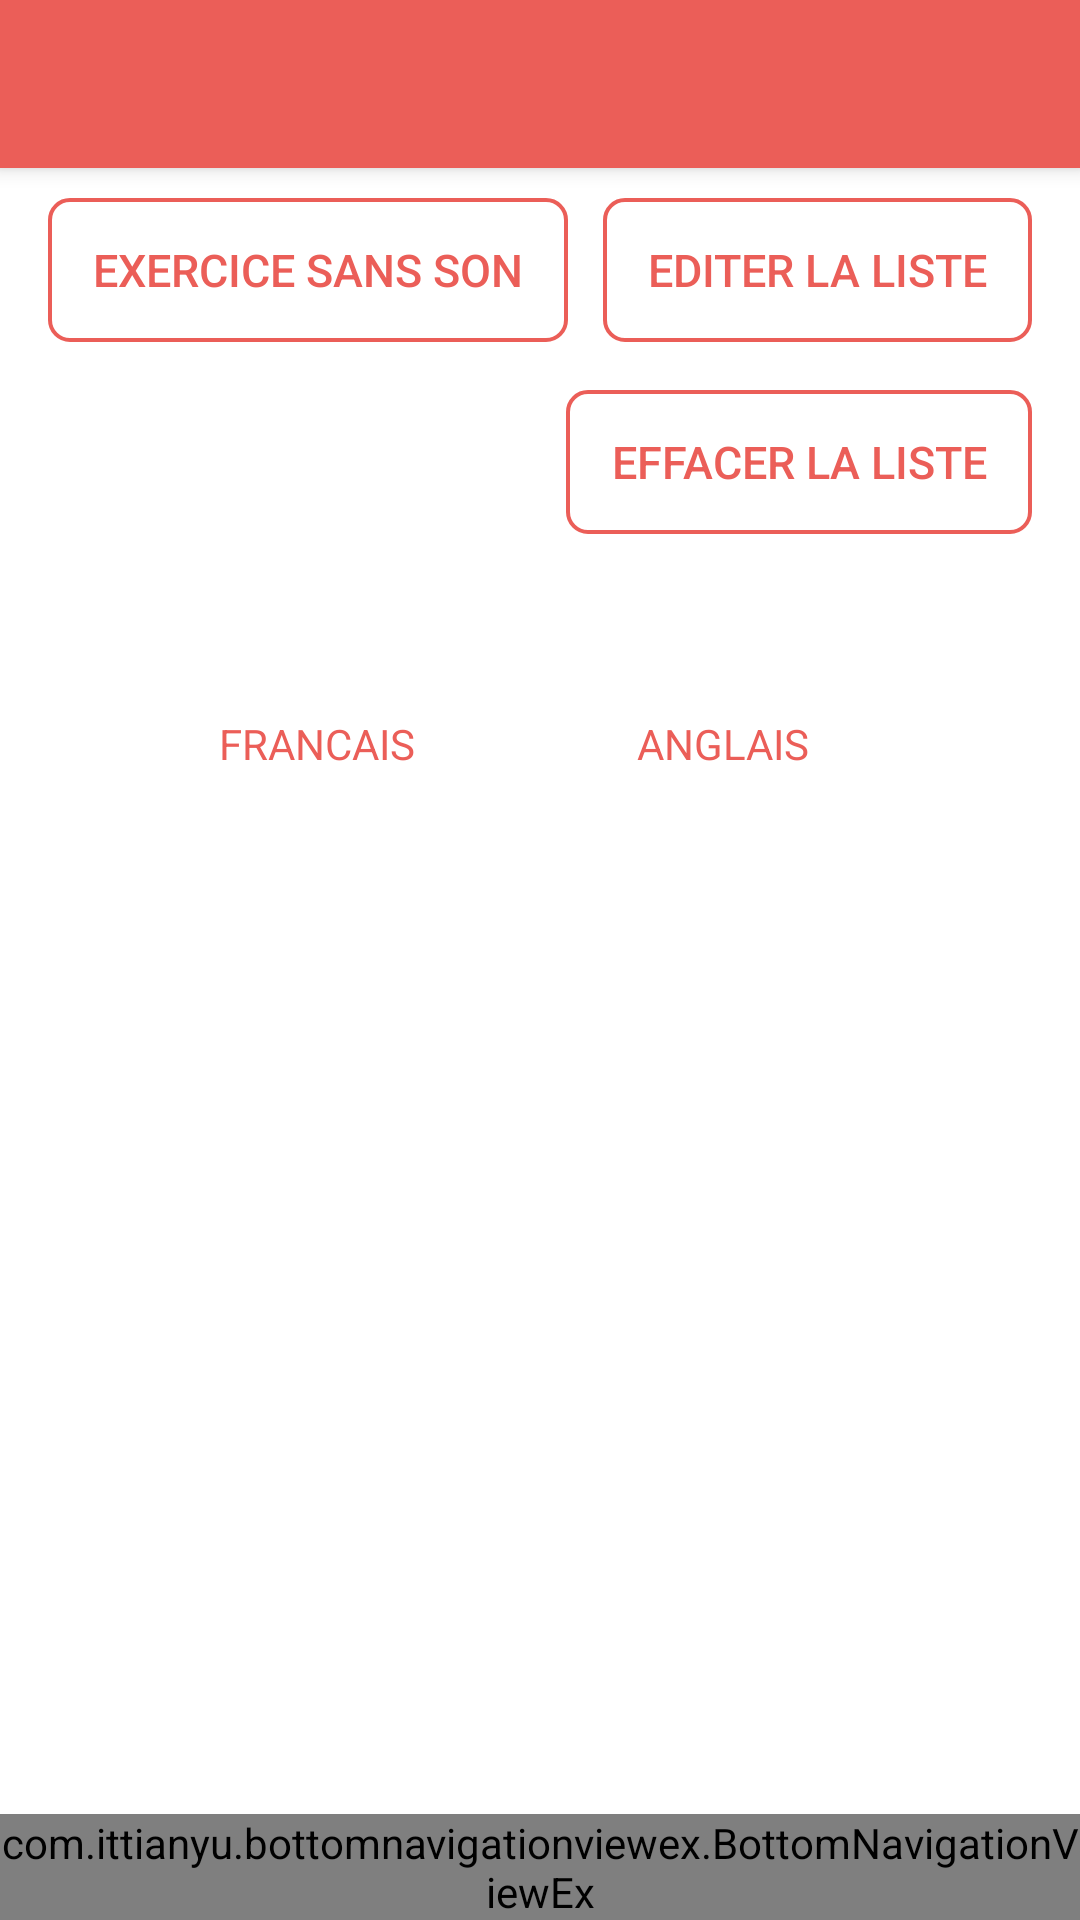

Android layout source for this screen:
<!-- AndroidManifest.xml: application theme AppBaseTheme -->
<!-- res/layout/activity_show_verb_list.xml -->
<?xml version="1.0" encoding="utf-8"?>
<RelativeLayout xmlns:android="http://schemas.android.com/apk/res/android"
xmlns:tools="http://schemas.android.com/tools"
xmlns:app="http://schemas.android.com/apk/res-auto"
android:id="@+id/activity_main"
android:layout_width="match_parent"
android:layout_height="match_parent"
tools:context="com.babel.mybabelapplication.ShowVocListActivity">


<RelativeLayout
    android:layout_width="match_parent"
    android:layout_height="match_parent"
    android:paddingBottom="@dimen/activity_vertical_margin"
    android:paddingLeft="@dimen/activity_horizontal_margin"
    android:paddingRight="@dimen/activity_horizontal_margin"
    android:paddingTop="@dimen/activity_vertical_margin"
    android:layout_marginTop="50dp"
    android:layout_marginBottom="60dp">

    <Button
        android:layout_width="wrap_content"
        android:layout_height="wrap_content"
        android:text="Exercice sans son"
        android:layout_alignParentTop="true"
        android:layout_alignParentLeft="true"
        android:background="@drawable/button_rectangle"
        android:paddingLeft="15dp"
        android:paddingRight="15dp"
        android:textColor="#eb5e58"
        android:textSize="15dp"
        android:id="@+id/write_exo_voc_list_button"/>

    <Button
        android:layout_width="wrap_content"
        android:layout_height="wrap_content"
        android:text="Editer la liste"
        android:layout_alignParentTop="true"
        android:layout_alignParentRight="true"
        android:background="@drawable/button_rectangle"
        android:paddingLeft="15dp"
        android:paddingRight="15dp"
        android:textColor="#eb5e58"
        android:textSize="15dp"
        android:id="@+id/edit_voc_list_button"/>

    <Button
        android:layout_width="wrap_content"
        android:layout_height="wrap_content"
        android:layout_marginTop="16dp"
        android:layout_marginBottom="16dp"
        android:text="Effacer la liste"
        android:layout_alignParentRight="true"
        android:background="@drawable/button_rectangle"
        android:paddingLeft="15dp"
        android:paddingRight="15dp"
        android:textColor="#eb5e58"
        android:textSize="15dp"
        android:layout_below="@+id/edit_voc_list_button"
        android:id="@+id/delete_voc_list_button"/>

    <LinearLayout
        android:orientation="horizontal"
        android:layout_width="match_parent"
        android:layout_height="wrap_content"
        android:gravity="center_vertical"
        android:layout_marginTop="39dp"
        android:layout_marginBottom="21dp"
        android:layout_below="@+id/delete_voc_list_button"
        android:id="@+id/voc_list_actions">
        <TextView
            android:layout_width="wrap_content"
            android:layout_height="wrap_content"
            android:text="FRANCAIS"
            android:textColor="#eb5e58"
            android:layout_marginLeft="57dp"
            android:layout_weight="0.5"
            android:id="@+id/french_text_list_voc"/>

        <ImageView
            android:id="@+id/icon_hide_french_words"
            android:layout_width="wrap_content"
            android:layout_height="wrap_content"
            android:minWidth="35dp"
            android:maxWidth="35dp"
            android:minHeight="30dp"
            android:maxHeight="30dp"
            android:layout_weight="1"
            android:scaleType="fitCenter"
            android:adjustViewBounds="true"
            android:layout_toEndOf="@+id/french_text_list_voc"
            android:layout_below="@+id/sound_exo_voc_list_button"/>

        <TextView
            android:layout_width="wrap_content"
            android:layout_height="wrap_content"
            android:text="ANGLAIS"
            android:textColor="#eb5e58"
            android:layout_weight="0.5"
            android:layout_below="@+id/delete_voc_list_button"
            android:layout_toStartOf="@+id/see_english_button_list_voc"
            android:id="@+id/english_text_list_voc"/>

        <ImageView
            android:layout_width="wrap_content"
            android:layout_height="wrap_content"
            android:minWidth="35dp"
            android:maxWidth="35dp"
            android:minHeight="30dp"
            android:maxHeight="30dp"
            android:scaleType="fitCenter"
            android:adjustViewBounds="true"
            android:layout_below="@+id/delete_voc_list_button"
            android:layout_weight="1"
            android:id="@+id/icon_hide_english_words"/>
    </LinearLayout>

    <ListView
        android:layout_below="@id/voc_list_actions"
        android:layout_width="match_parent"
        android:layout_height="wrap_content"
        android:id="@+id/list_view_voc"
        android:divider="@color/row_divider"
        android:dividerHeight="2px"></ListView>


</RelativeLayout>

    
    <com.ittianyu.bottomnavigationviewex.BottomNavigationViewEx
        android:id="@+id/bnve"
        android:layout_width="match_parent"
        android:layout_height="wrap_content"
        android:layout_alignParentBottom="true"
        app:itemBackground="@color/colorPrimary"
        app:itemIconTint="@drawable/nav_item_color_state"
        app:itemTextColor="@drawable/nav_item_color_state"
        app:menu="@menu/bottom_navigation_main" />


<android.support.design.widget.CoordinatorLayout
    android:layout_width="match_parent"
    android:layout_height="match_parent"
    android:layout_alignParentTop="true"
    android:layout_alignParentStart="true">

    <android.support.design.widget.AppBarLayout
        android:layout_width="match_parent"
        android:layout_height="wrap_content"
        android:theme="@style/ThemeOverlay.AppCompat.Dark.ActionBar">

        <android.support.v7.widget.Toolbar
            android:id="@+id/toolbar"
            android:layout_width="match_parent"
            android:layout_height="?attr/actionBarSize"
            android:background="?attr/colorPrimary"
            app:layout_scrollFlags="scroll|enterAlways"
            app:popupTheme="@style/ThemeOverlay.AppCompat.Light"
            android:title="@string/title_activity_profile"/>
    </android.support.design.widget.AppBarLayout>
</android.support.design.widget.CoordinatorLayout>

</RelativeLayout>
<!-- resources referenced by this layout -->
<resources>
  <color name="colorPrimary">#EB5E58</color>
  <color name="row_divider">#ffa468</color>
  <dimen name="activity_horizontal_margin">16dp</dimen>
  <dimen name="activity_vertical_margin">16dp</dimen>
  <!-- drawable button_rectangle (drawable) -->
  <?xml version="1.0" encoding="utf-8"?>
  <shape xmlns:android="http://schemas.android.com/apk/res/android"
      android:shape="rectangle">
      <corners android:radius="6.7dp" />
      <stroke android:width="1.3dp" android:color="#eb5e58" />
  </shape>
  <!-- drawable nav_item_color_state (drawable) -->
  <?xml version="1.0" encoding="utf-8"?>
  <selector xmlns:android="http://schemas.android.com/apk/res/android">
      <item android:color="@color/bottomNavTextColor" android:state_checked="true"/>
      <item android:color="@color/colorPrimaryDark" android:state_checked="false"/>
  </selector>
  <string name="title_activity_profile">Mon profil</string>
  <style name="AppBaseTheme" parent="Theme.AppCompat">
          <item name="windowActionBar">false</item>
          <item name="windowNoTitle">true</item>
  
          <item name="colorPrimary">@color/colorPrimary</item>
          <item name="colorPrimaryDark">@color/colorPrimaryDark</item>
          <item name="colorAccent">@color/colorAccent</item>
          <item name="android:windowBackground">@color/windowBackground</item>
          <item name="android:textColor">@color/colorText</item>
          <item name="theme">@style/ThemeOverlay.AppCompat.Dark.ActionBar</item>
  
          <item name="colorControlNormal">#c5c5c5</item>
          <item name="colorControlActivated">@color/bottomNavColor</item>
          <item name="colorControlHighlight">@color/bottomNavColor</item>
      </style>
  <color name="bottomNavTextColor">#FFFFFF</color>
  <color name="colorPrimaryDark">#E42921</color>
  <color name="colorAccent">#E42921</color>
  <color name="windowBackground">#FFFFFF</color>
  <color name="colorText">#010000</color>
  <color name="bottomNavColor">#ffa468</color>
</resources>
